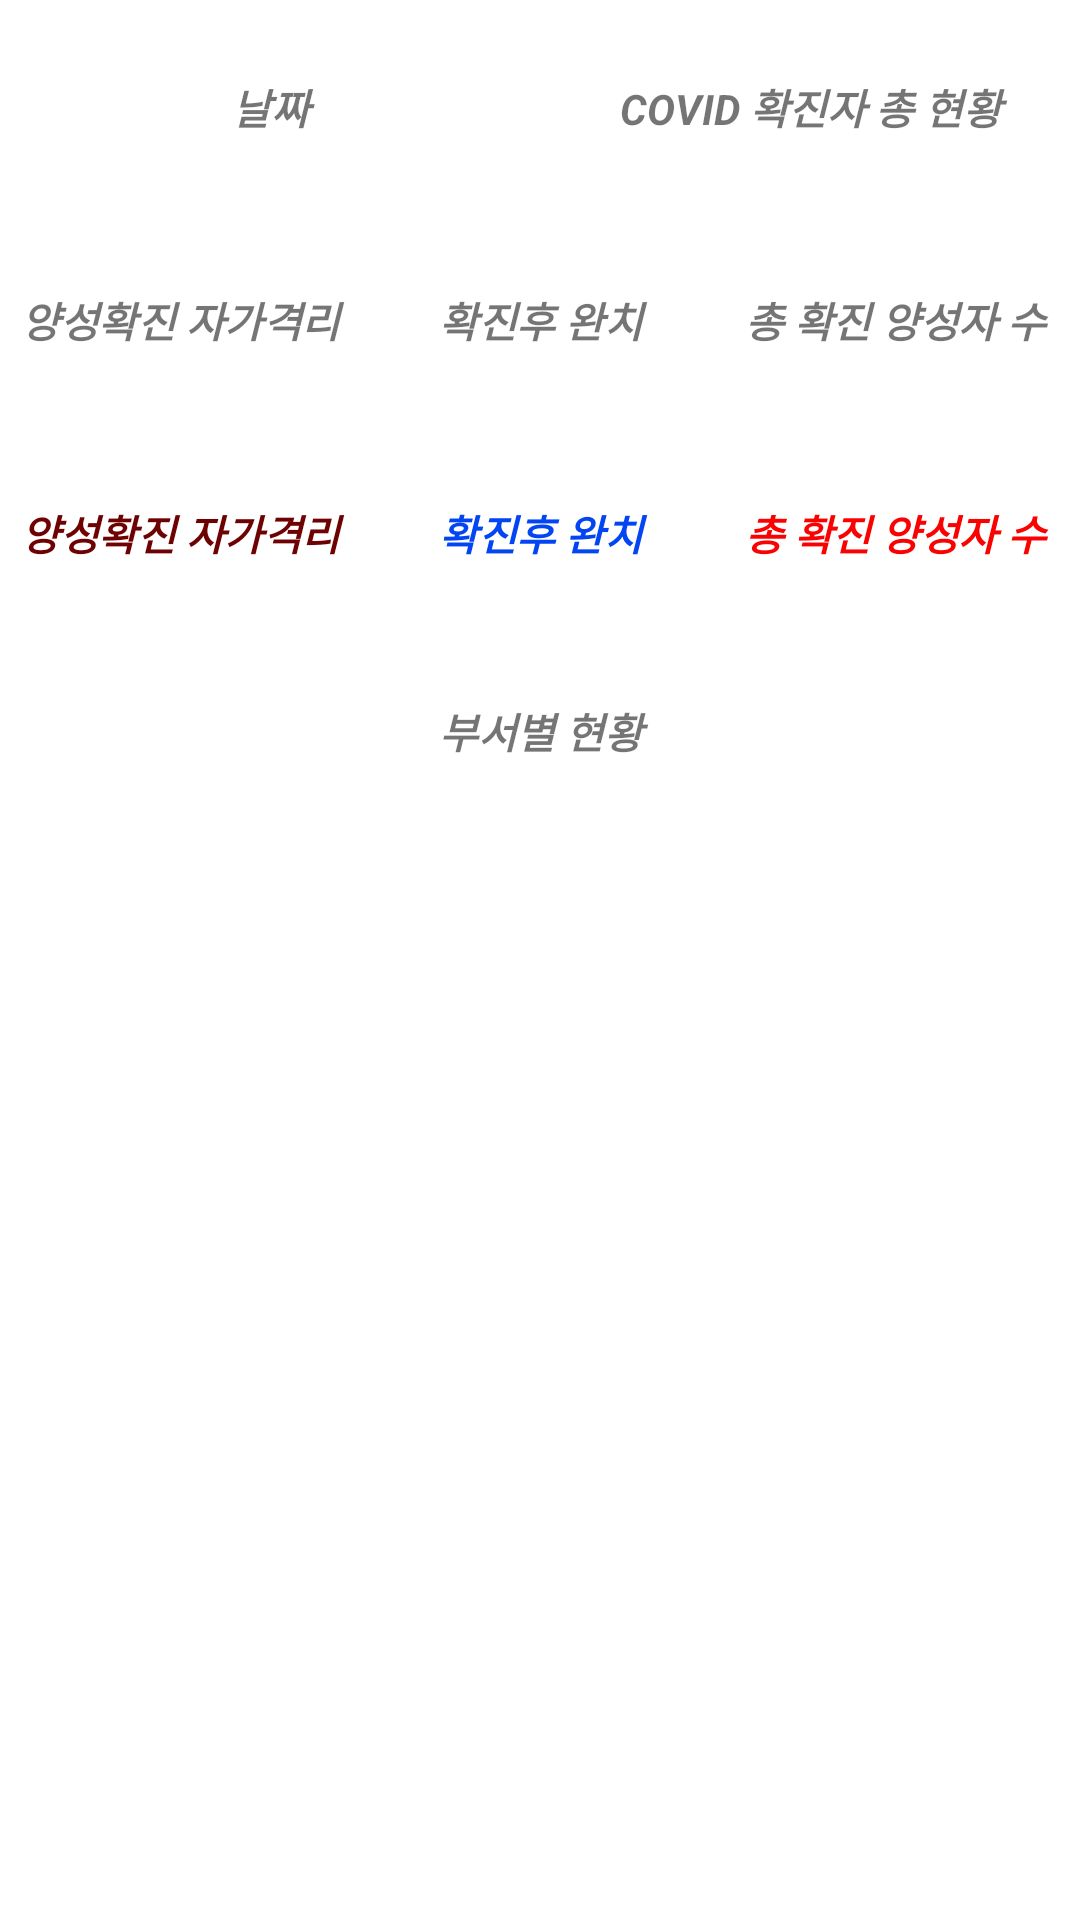

Here is an Android app screen rendered from its layout file. Give the layout XML and the strings, colors and styles it references.
<!-- AndroidManifest.xml: application theme Theme.FineCovidAlert -->
<!-- res/layout/activity_main.xml -->
<?xml version="1.0" encoding="utf-8"?>
<LinearLayout xmlns:android="http://schemas.android.com/apk/res/android"
    xmlns:app="http://schemas.android.com/apk/res-auto"
    xmlns:tools="http://schemas.android.com/tools"
    android:layout_width="match_parent"
    android:layout_height="match_parent"
    android:orientation="vertical"
    tools:context=".MainActivity">

    <LinearLayout
        android:layout_width="match_parent"
        android:layout_height="match_parent"
        android:layout_weight="1"
        android:orientation="vertical">

        <LinearLayout
            android:layout_width="match_parent"
            android:layout_height="match_parent"
            android:layout_weight="1">

            <TextView
                android:id="@+id/covid_txtDateToday"
                android:layout_width="match_parent"
                android:layout_height="match_parent"
                android:layout_weight="1"
                android:gravity="center"
                android:text="날짜"
                android:textStyle="bold|italic" />

            <TextView
                android:layout_width="match_parent"
                android:layout_height="match_parent"
                android:layout_weight="1"
                android:gravity="center"
                android:text="COVID 확진자 총 현황"
                android:textStyle="bold|italic" />
        </LinearLayout>


        <LinearLayout
            android:layout_width="match_parent"
            android:layout_height="match_parent"
            android:layout_weight="1"
            android:orientation="horizontal">

            <TextView
                android:id="@+id/textView2"
                android:layout_width="match_parent"
                android:layout_height="match_parent"
                android:layout_weight="1"
                android:gravity="center"
                android:text="양성확진 자가격리"
                android:textStyle="bold|italic" />

            <TextView
                android:id="@+id/textView3"
                android:layout_width="match_parent"
                android:layout_height="match_parent"
                android:layout_weight="1"
                android:gravity="center"
                android:text="확진후 완치"
                android:textStyle="bold|italic" />

            <TextView
                android:id="@+id/textView4"
                android:layout_width="match_parent"
                android:layout_height="match_parent"
                android:layout_weight="1"
                android:gravity="center"
                android:text="총 확진 양성자 수
"
                android:textStyle="bold|italic" />
        </LinearLayout>

        <LinearLayout
            android:layout_width="match_parent"
            android:layout_height="match_parent"
            android:layout_weight="1"
            android:orientation="horizontal">

            <TextView
                android:id="@+id/covid_txtPositive"
                android:layout_width="match_parent"
                android:layout_height="match_parent"
                android:layout_weight="1"
                android:gravity="center"
                android:text="양성확진 자가격리"
                android:textColor="#6E0202"
                android:textStyle="bold|italic" />

            <TextView
                android:id="@+id/covid_txtPositiveEnd"
                android:layout_width="match_parent"
                android:layout_height="match_parent"
                android:layout_weight="1"
                android:gravity="center"
                android:text="확진후 완치"
                android:textColor="#0345F3"
                android:textStyle="bold|italic" />

            <TextView
                android:id="@+id/covid_txtPositiveTotal"
                android:layout_width="match_parent"
                android:layout_height="match_parent"
                android:layout_weight="1"
                android:gravity="center"
                android:text="총 확진 양성자 수
"
                android:textColor="#FB0202"
                android:textStyle="bold|italic" />

        </LinearLayout>
    </LinearLayout>

    <LinearLayout
    android:layout_width="match_parent"
    android:layout_height="match_parent"
    android:orientation="vertical"
    android:layout_weight="0.5">
    <TextView
        android:id="@+id/covid_txtTitle"
        android:layout_width="match_parent"
        android:layout_height="match_parent"
        android:gravity="center"
        android:textStyle="bold|italic"
        android:layout_weight="6"
        android:text="부서별 현황" />

    <androidx.recyclerview.widget.RecyclerView
        android:layout_width="match_parent"
        android:layout_weight="1"
        android:id="@+id/covid_recyclerViewDepotResult"
        android:layout_height="match_parent" />
</LinearLayout>

</LinearLayout>
<!-- resources referenced by this layout -->
<resources>
  <style name="Theme.FineCovidAlert" parent="Theme.MaterialComponents.DayNight.DarkActionBar">
          
          <item name="colorPrimary">@color/purple_500</item>
          <item name="colorPrimaryVariant">@color/purple_700</item>
          <item name="colorOnPrimary">@color/white</item>
          
          <item name="colorSecondary">@color/teal_200</item>
          <item name="colorSecondaryVariant">@color/teal_700</item>
          <item name="colorOnSecondary">@color/black</item>
          
          <item name="android:statusBarColor" tools:targetApi="l">?attr/colorPrimaryVariant</item>
          
      </style>
  <!-- not gathered from this repository: default colours our renderer supplied (Android Studio template values) -->
  <color name="purple_500">#FF6200EE</color>
  <color name="purple_700">#FF3700B3</color>
  <color name="teal_200">#FF03DAC5</color>
  <color name="teal_700">#FF018786</color>
  <color name="black">#FF000000</color>
  <color name="white">#FFFFFFFF</color>
</resources>
